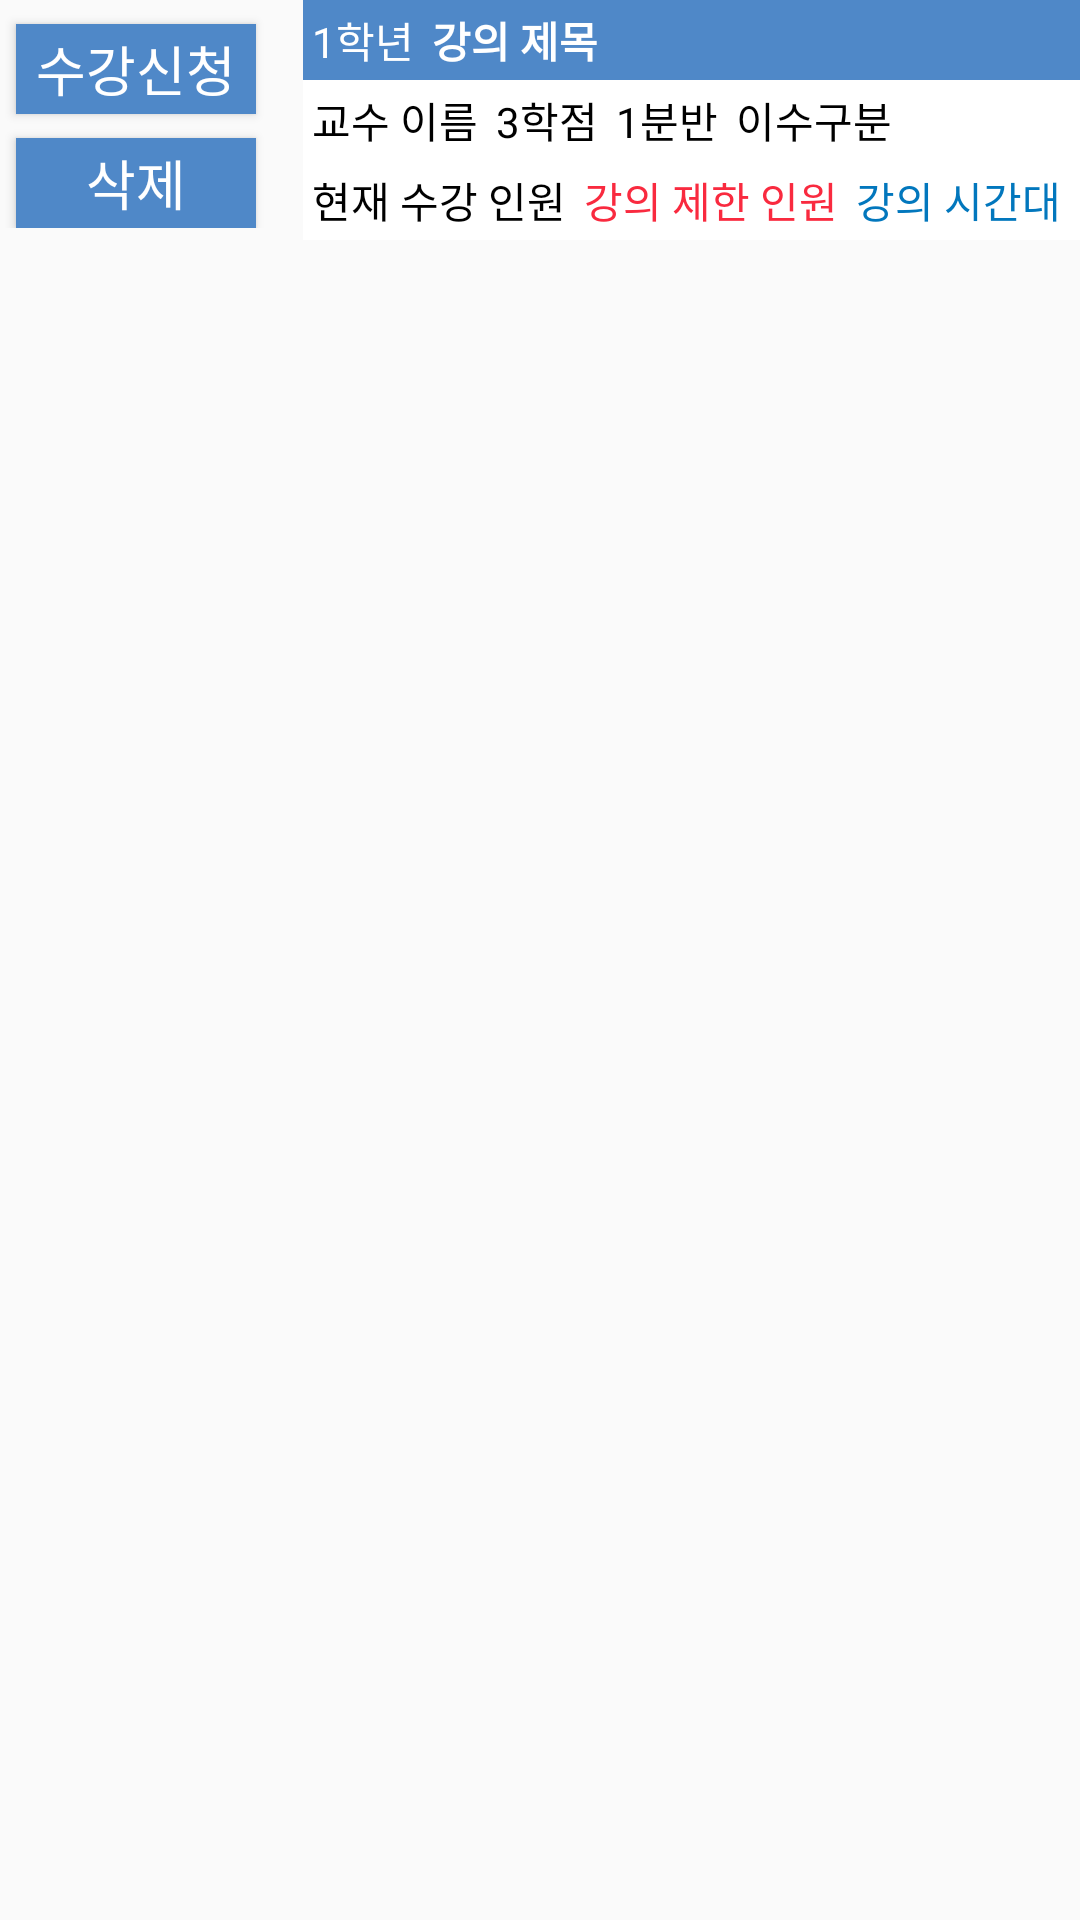

Write the Android layout XML for this screen, with the resource values it uses.
<!-- AndroidManifest.xml: application theme Theme.Sugangdb -->
<!-- res/layout/basket.xml -->
<?xml version="1.0" encoding="utf-8"?>

<LinearLayout xmlns:android="http://schemas.android.com/apk/res/android"
    android:layout_width="match_parent"
    android:layout_height="wrap_content"
    android:orientation="horizontal">

    <LinearLayout
        android:layout_width="wrap_content"
        android:layout_height="wrap_content"
        android:orientation="vertical">
        <Button
            android:layout_width="80dp"
            android:layout_height="30dp"
            android:layout_gravity="center"
            android:gravity="center"
            android:text="수강신청"
            android:background="@color/lilpa_700"
            android:textColor="#FFFFFF"
            android:textSize="18dp"
            android:id="@+id/basketToSugang"
            android:layout_marginRight="13dp"
            android:layout_marginLeft="8dp"
            android:layout_marginTop="8dp"/>
        <Button
            android:layout_width="80dp"
            android:layout_height="30dp"
            android:layout_gravity="center"
            android:gravity="center"
            android:text="삭제"
            android:background="@color/lilpa_700"
            android:textColor="#FFFFFF"
            android:textSize="18dp"
            android:id="@+id/deleteBasket"
            android:layout_marginRight="13dp"
            android:layout_marginLeft="8dp"
            android:layout_marginTop="8dp"/>
    </LinearLayout>
    <LinearLayout
        android:layout_width="match_parent"
        android:layout_height="wrap_content"
        android:orientation="vertical">

        <LinearLayout
            android:layout_width="match_parent"
            android:layout_height="wrap_content"
            android:orientation="horizontal"
            android:background="@color/lilpa_700">
            <TextView
                android:layout_width="wrap_content"
                android:layout_height="wrap_content"
                android:text="1학년"
                android:id="@+id/basketGrade"
                android:layout_gravity="center"
                android:padding="3dp"
                android:textColor="#FFFFFF"/>
            <TextView
                android:layout_width="wrap_content"
                android:layout_height="wrap_content"
                android:text="강의 제목"
                android:id="@+id/basketTitle"
                android:layout_gravity="center"
                android:padding="3dp"
                android:textColor="#FFFFFF"
                android:textStyle="bold"/>
        </LinearLayout>
        <LinearLayout
            android:layout_width="match_parent"
            android:layout_height="wrap_content"
            android:orientation="horizontal"
            android:background="#FFFFFF">
            <TextView
                android:layout_width="wrap_content"
                android:layout_height="wrap_content"
                android:text="교수 이름"
                android:id="@+id/basketProfessor"
                android:layout_gravity="center"
                android:padding="3dp"
                android:textColor="#000000"/>
            <TextView
                android:layout_width="wrap_content"
                android:layout_height="wrap_content"
                android:text="3학점"
                android:id="@+id/basketCredit"
                android:layout_gravity="center"
                android:padding="3dp"
                android:textColor="#000000"
                />
            <TextView
                android:layout_width="wrap_content"
                android:layout_height="wrap_content"
                android:text="1분반"
                android:id="@+id/basketDivide"
                android:layout_gravity="center"
                android:padding="3dp"
                android:textColor="#000000"/>
            <TextView
                android:layout_width="wrap_content"
                android:layout_height="wrap_content"
                android:text="이수구분"
                android:id="@+id/basketClass"
                android:layout_gravity="center"
                android:padding="3dp"
                android:textColor="#000000"/>

        </LinearLayout>
        <LinearLayout
            android:layout_width="match_parent"
            android:layout_height="wrap_content"
            android:orientation="horizontal"
            android:background="#FFFFFF">
            <TextView
                android:layout_width="wrap_content"
                android:layout_height="wrap_content"
                android:text="현재 수강 인원"
                android:id="@+id/basketAvail"
                android:layout_gravity="center"
                android:padding="3dp"
                android:textColor="#000000"/>
            <TextView
                android:layout_width="wrap_content"
                android:layout_height="wrap_content"
                android:text="강의 제한 인원"
                android:id="@+id/basketPersonal"
                android:layout_gravity="center"
                android:padding="3dp"
                android:textColor="#f92a3f"/>
            <TextView
                android:layout_width="wrap_content"
                android:layout_height="wrap_content"
                android:text="강의 시간대"
                android:id="@+id/basketTime"
                android:layout_gravity="center"
                android:padding="3dp"
                android:textColor="@color/lilpa_dark"/>

        </LinearLayout>
    </LinearLayout>

</LinearLayout>
<!-- resources referenced by this layout -->
<resources>
  <color name="lilpa_700">#4F88C8</color>
  <color name="lilpa_dark">#0277BD</color>
  <style name="Theme.Sugangdb" parent="Theme.AppCompat.DayNight.NoActionBar">
          
          <item name="colorPrimary">@color/purple_500</item>
          <item name="colorPrimaryVariant">@color/purple_700</item>
          <item name="colorOnPrimary">@color/white</item>
          
          <item name="colorSecondary">@color/teal_200</item>
          <item name="colorSecondaryVariant">@color/teal_700</item>
          <item name="colorOnSecondary">@color/black</item>
          
          <item name="android:statusBarColor" tools:targetApi="l">?attr/colorPrimaryVariant</item>
          
      </style>
  <color name="purple_500">#FF6200EE</color>
  <color name="purple_700">#FF3700B3</color>
  <color name="white">#FFFFFFFF</color>
  <color name="teal_200">#FF03DAC5</color>
  <color name="teal_700">#FF018786</color>
  <color name="black">#FF000000</color>
</resources>
